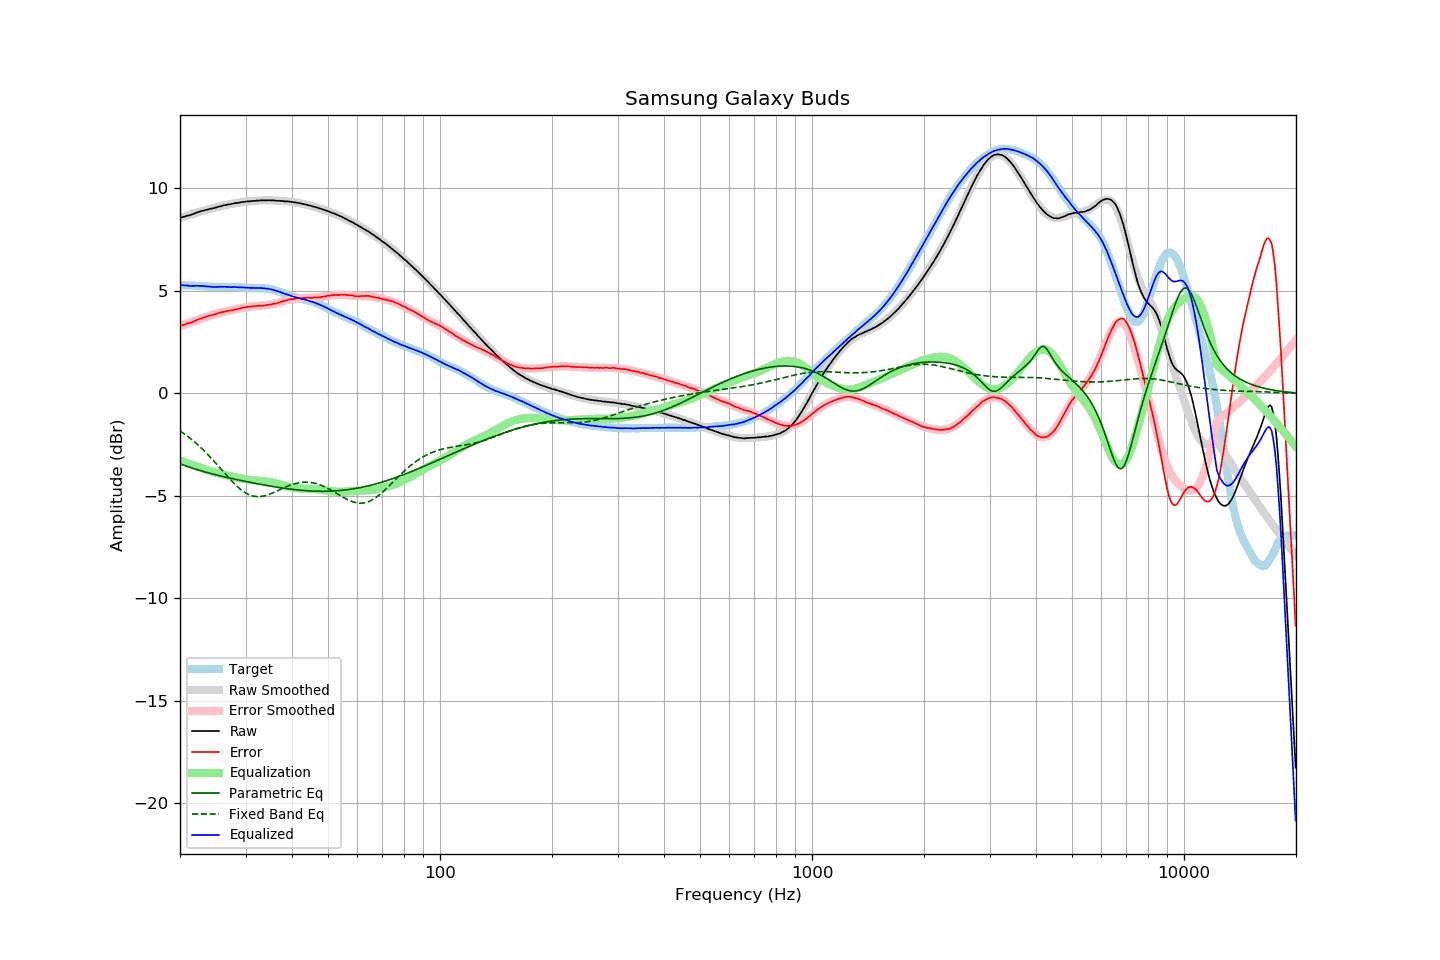

Source data for this figure (header and first rows):
frequency, raw, error, smoothed, error_smoothed, equalization, parametric_eq, fixed_band_eq, equalized_raw, equalized_smoothed, target
20.00, 8.57, 3.30, 8.55, 3.28, -3.28, -3.44, -1.83, 5.29, 5.27, 5.27
20.20, 8.59, 3.32, 8.58, 3.31, -3.31, -3.47, -1.89, 5.28, 5.27, 5.27
20.40, 8.61, 3.34, 8.61, 3.34, -3.34, -3.50, -1.94, 5.27, 5.27, 5.27
20.61, 8.63, 3.36, 8.63, 3.37, -3.37, -3.52, -2.00, 5.26, 5.27, 5.27
20.81, 8.66, 3.40, 8.66, 3.39, -3.39, -3.55, -2.05, 5.26, 5.26, 5.26
21.02, 8.68, 3.42, 8.68, 3.42, -3.42, -3.58, -2.11, 5.26, 5.26, 5.26
21.23, 8.69, 3.43, 8.71, 3.45, -3.45, -3.61, -2.17, 5.24, 5.26, 5.26
21.44, 8.72, 3.45, 8.73, 3.48, -3.48, -3.63, -2.24, 5.24, 5.26, 5.27
21.66, 8.75, 3.49, 8.76, 3.51, -3.51, -3.66, -2.30, 5.24, 5.25, 5.26
21.87, 8.78, 3.52, 8.78, 3.53, -3.53, -3.68, -2.37, 5.25, 5.25, 5.26
22.09, 8.81, 3.56, 8.81, 3.56, -3.56, -3.71, -2.44, 5.25, 5.25, 5.25
22.31, 8.84, 3.59, 8.83, 3.59, -3.59, -3.73, -2.51, 5.25, 5.24, 5.25
22.54, 8.86, 3.62, 8.85, 3.62, -3.62, -3.76, -2.58, 5.24, 5.24, 5.24
22.76, 8.89, 3.65, 8.88, 3.64, -3.64, -3.78, -2.65, 5.24, 5.23, 5.23
22.99, 8.91, 3.67, 8.90, 3.67, -3.67, -3.80, -2.73, 5.24, 5.23, 5.23
23.22, 8.93, 3.70, 8.92, 3.70, -3.70, -3.83, -2.80, 5.23, 5.23, 5.22
23.45, 8.95, 3.73, 8.95, 3.73, -3.73, -3.85, -2.88, 5.22, 5.22, 5.22
23.69, 8.97, 3.76, 8.97, 3.75, -3.75, -3.87, -2.96, 5.21, 5.21, 5.21
23.92, 8.99, 3.79, 8.99, 3.78, -3.78, -3.89, -3.04, 5.21, 5.21, 5.20
24.16, 9.01, 3.81, 9.01, 3.80, -3.80, -3.91, -3.13, 5.21, 5.21, 5.20
24.40, 9.02, 3.82, 9.03, 3.83, -3.83, -3.93, -3.21, 5.19, 5.20, 5.20
24.65, 9.04, 3.84, 9.05, 3.85, -3.85, -3.95, -3.30, 5.19, 5.20, 5.20
24.89, 9.06, 3.86, 9.07, 3.87, -3.87, -3.97, -3.39, 5.19, 5.20, 5.20
25.14, 9.09, 3.89, 9.09, 3.89, -3.89, -3.99, -3.47, 5.20, 5.19, 5.20
25.39, 9.11, 3.92, 9.11, 3.91, -3.91, -4.01, -3.56, 5.20, 5.19, 5.19
25.65, 9.13, 3.94, 9.13, 3.93, -3.93, -4.03, -3.65, 5.20, 5.19, 5.19
25.91, 9.15, 3.96, 9.14, 3.95, -3.95, -4.05, -3.74, 5.20, 5.19, 5.19
26.16, 9.17, 3.97, 9.16, 3.97, -3.97, -4.07, -3.83, 5.20, 5.19, 5.20
26.43, 9.19, 3.99, 9.18, 3.99, -3.99, -4.09, -3.92, 5.20, 5.19, 5.19
26.69, 9.20, 4.01, 9.20, 4.01, -4.01, -4.10, -4.01, 5.19, 5.19, 5.19
26.96, 9.22, 4.03, 9.22, 4.02, -4.02, -4.12, -4.10, 5.19, 5.19, 5.19
27.23, 9.23, 4.04, 9.23, 4.04, -4.04, -4.14, -4.18, 5.19, 5.19, 5.19
27.50, 9.24, 4.05, 9.25, 4.06, -4.06, -4.16, -4.27, 5.18, 5.19, 5.19
27.77, 9.26, 4.06, 9.26, 4.07, -4.07, -4.17, -4.35, 5.18, 5.19, 5.20
28.05, 9.28, 4.09, 9.27, 4.09, -4.09, -4.19, -4.43, 5.19, 5.19, 5.19
28.33, 9.29, 4.10, 9.29, 4.11, -4.11, -4.21, -4.50, 5.18, 5.18, 5.19
28.62, 9.30, 4.12, 9.30, 4.12, -4.12, -4.22, -4.58, 5.18, 5.18, 5.18
28.90, 9.31, 4.12, 9.31, 4.14, -4.14, -4.24, -4.64, 5.17, 5.17, 5.18
29.19, 9.33, 4.16, 9.32, 4.15, -4.15, -4.26, -4.71, 5.17, 5.17, 5.17
29.48, 9.34, 4.18, 9.33, 4.17, -4.17, -4.27, -4.77, 5.17, 5.17, 5.16
29.78, 9.35, 4.19, 9.35, 4.18, -4.18, -4.29, -4.82, 5.16, 5.16, 5.16
30.08, 9.36, 4.20, 9.36, 4.20, -4.20, -4.30, -4.87, 5.16, 5.16, 5.16
30.38, 9.37, 4.22, 9.37, 4.21, -4.21, -4.32, -4.91, 5.16, 5.15, 5.15
30.68, 9.37, 4.22, 9.37, 4.22, -4.22, -4.34, -4.95, 5.14, 5.15, 5.14
30.99, 9.38, 4.24, 9.38, 4.23, -4.23, -4.35, -4.98, 5.14, 5.15, 5.14
31.30, 9.39, 4.25, 9.39, 4.24, -4.24, -4.37, -5.00, 5.15, 5.15, 5.14
31.61, 9.39, 4.25, 9.39, 4.25, -4.25, -4.38, -5.02, 5.14, 5.14, 5.14
31.93, 9.40, 4.26, 9.40, 4.26, -4.26, -4.40, -5.04, 5.14, 5.14, 5.14
32.24, 9.41, 4.26, 9.41, 4.27, -4.27, -4.41, -5.04, 5.14, 5.14, 5.14
32.57, 9.41, 4.28, 9.41, 4.27, -4.27, -4.43, -5.04, 5.14, 5.14, 5.13
32.89, 9.42, 4.28, 9.41, 4.28, -4.28, -4.44, -5.04, 5.14, 5.14, 5.14
33.22, 9.42, 4.28, 9.42, 4.28, -4.28, -4.46, -5.03, 5.13, 5.13, 5.14
33.55, 9.42, 4.28, 9.42, 4.29, -4.29, -4.47, -5.01, 5.13, 5.13, 5.13
33.89, 9.42, 4.30, 9.42, 4.30, -4.30, -4.48, -4.99, 5.12, 5.12, 5.12
34.23, 9.42, 4.31, 9.42, 4.31, -4.31, -4.50, -4.97, 5.11, 5.11, 5.11
34.57, 9.43, 4.32, 9.42, 4.32, -4.32, -4.51, -4.95, 5.11, 5.10, 5.11
34.92, 9.42, 4.33, 9.42, 4.33, -4.33, -4.53, -4.92, 5.08, 5.08, 5.08
35.27, 9.42, 4.34, 9.42, 4.35, -4.35, -4.54, -4.88, 5.07, 5.07, 5.08
35.62, 9.42, 4.37, 9.41, 4.36, -4.36, -4.55, -4.85, 5.05, 5.05, 5.05
35.97, 9.41, 4.37, 9.41, 4.38, -4.38, -4.57, -4.82, 5.03, 5.03, 5.03
... 635 more rows
